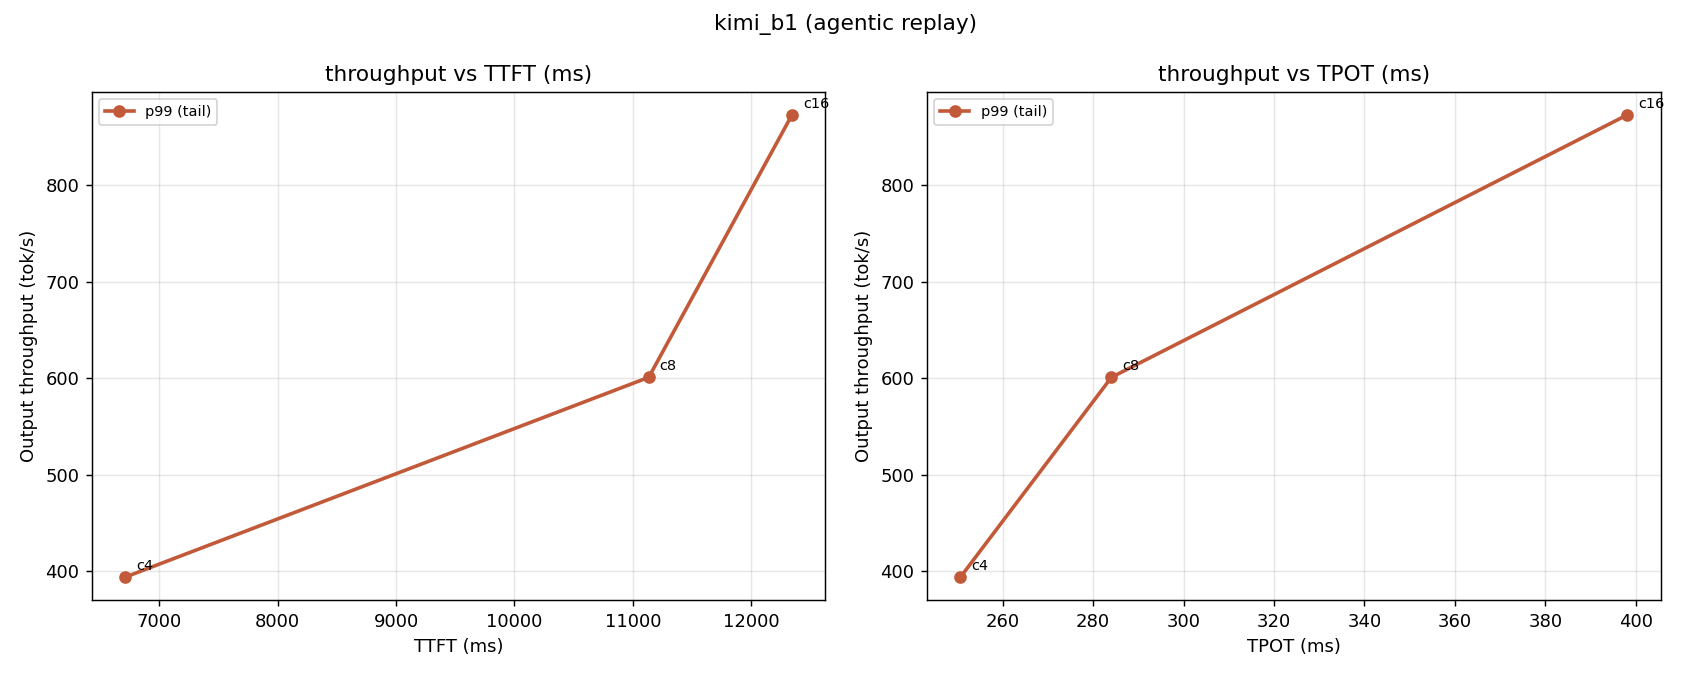

Values plotted in this chart, from the file beside it:
concurrency, completed_turns, failed_turns, request_throughput_per_s, output_throughput_tok_per_s, total_token_throughput_tok_per_s, ttft_p50_ms, ttft_p95_ms, ttft_p99_ms, tpot_p50_ms, tpot_p95_ms, tpot_p99_ms, e2e_p50_ms, e2e_p95_ms, e2e_p99_ms, isl_median, osl_median, cache_hit_rate
4, 554, 142, 0.2706, 393.9, 2090, 619.6, , 6712, 167.2, , 250.7, 6676, , 61545, 5745, 797, 0.0
8, 555, 141, 0.4232, 601.1, 3255, 741.6, , 11135, 200.1, , 284.1, 7697, , 65727, 5793, 757, 0.0
16, 569, 127, 0.6089, 873.1, 4662, 966.8, , 12345, 262.3, , 398.1, 9985, , 82547, 5740, 757, 0.0
